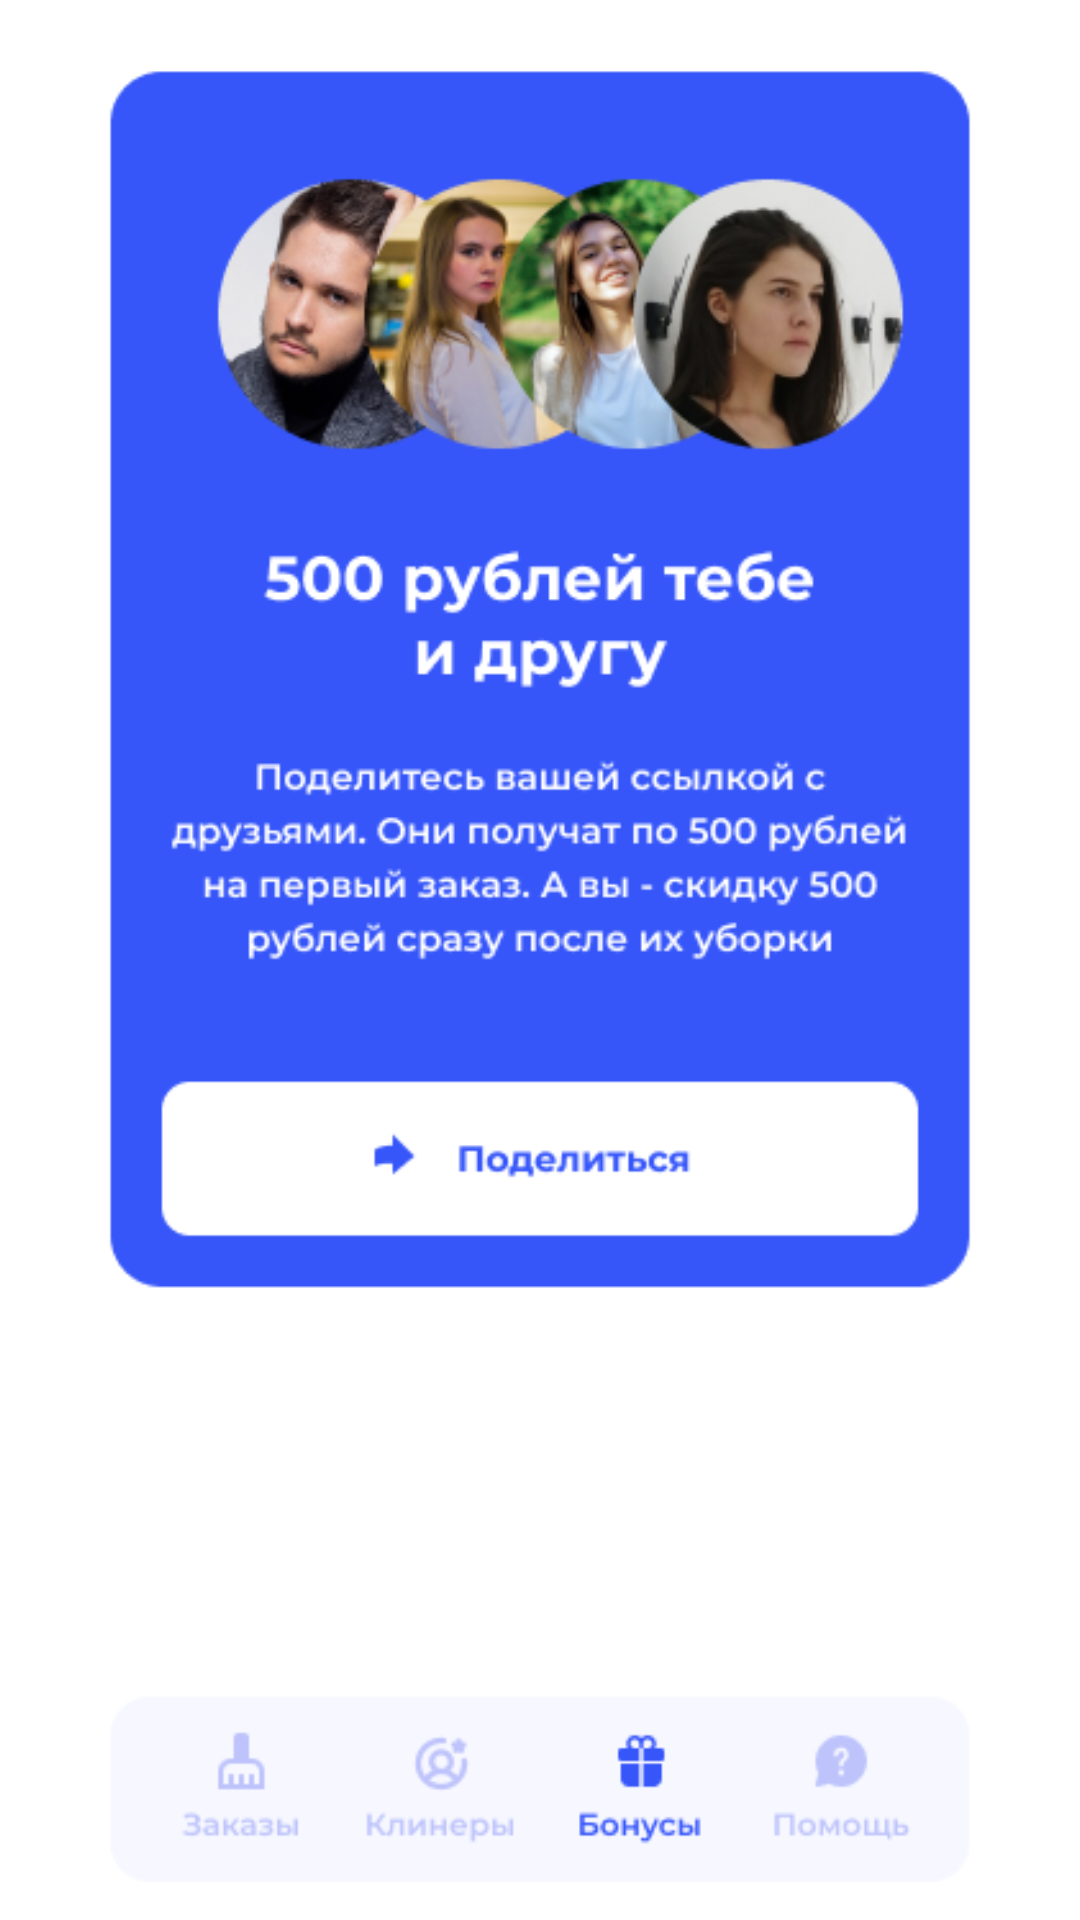

This screen was rendered from an Android layout file. Write that file and the resources it references.
<!-- AndroidManifest.xml: application theme Theme.CleanIsImportant -->
<!-- res/layout/activity_share.xml -->
<?xml version="1.0" encoding="utf-8"?>
<androidx.constraintlayout.widget.ConstraintLayout xmlns:android="http://schemas.android.com/apk/res/android"
    xmlns:app="http://schemas.android.com/apk/res-auto"
    xmlns:tools="http://schemas.android.com/tools"
    android:layout_width="match_parent"
    android:layout_height="match_parent"
    tools:context=".ShareActivity">

    <ImageView
        android:id="@+id/end"
        android:layout_width="match_parent"
        android:layout_height="wrap_content"
        android:src="@drawable/end"
        app:layout_constraintBottom_toBottomOf="parent"
        app:layout_constraintEnd_toEndOf="parent"
        app:layout_constraintStart_toStartOf="parent" />
</androidx.constraintlayout.widget.ConstraintLayout>
<!-- resources referenced by this layout -->
<resources>
  <!-- drawable end: png bitmap (drawable, 81150 bytes) -->
  <style name="Theme.CleanIsImportant" parent="Theme.MaterialComponents.DayNight.NoActionBar">
          
          <item name="colorPrimary">@color/purple_500</item>
          <item name="colorPrimaryVariant">@color/purple_700</item>
          <item name="colorOnPrimary">@color/white</item>
          
          <item name="colorSecondary">@color/teal_200</item>
          <item name="colorSecondaryVariant">@color/teal_700</item>
          <item name="colorOnSecondary">@color/black</item>
          
          <item name="android:statusBarColor" tools:targetApi="l">?attr/colorPrimaryVariant</item>
          
  
  
          <item name="windowNoTitle">true</item>
          <item name="windowActionBar">false</item>
          <item name="android:windowFullscreen">true</item>
          <item name="android:windowContentOverlay">@null</item>
  
      </style>
  <color name="purple_500">#FF6200EE</color>
  <color name="purple_700">#FF3700B3</color>
  <color name="white">#FFFFFFFF</color>
  <color name="teal_200">#FF03DAC5</color>
  <color name="teal_700">#FF018786</color>
  <color name="black">#FF000000</color>
</resources>
